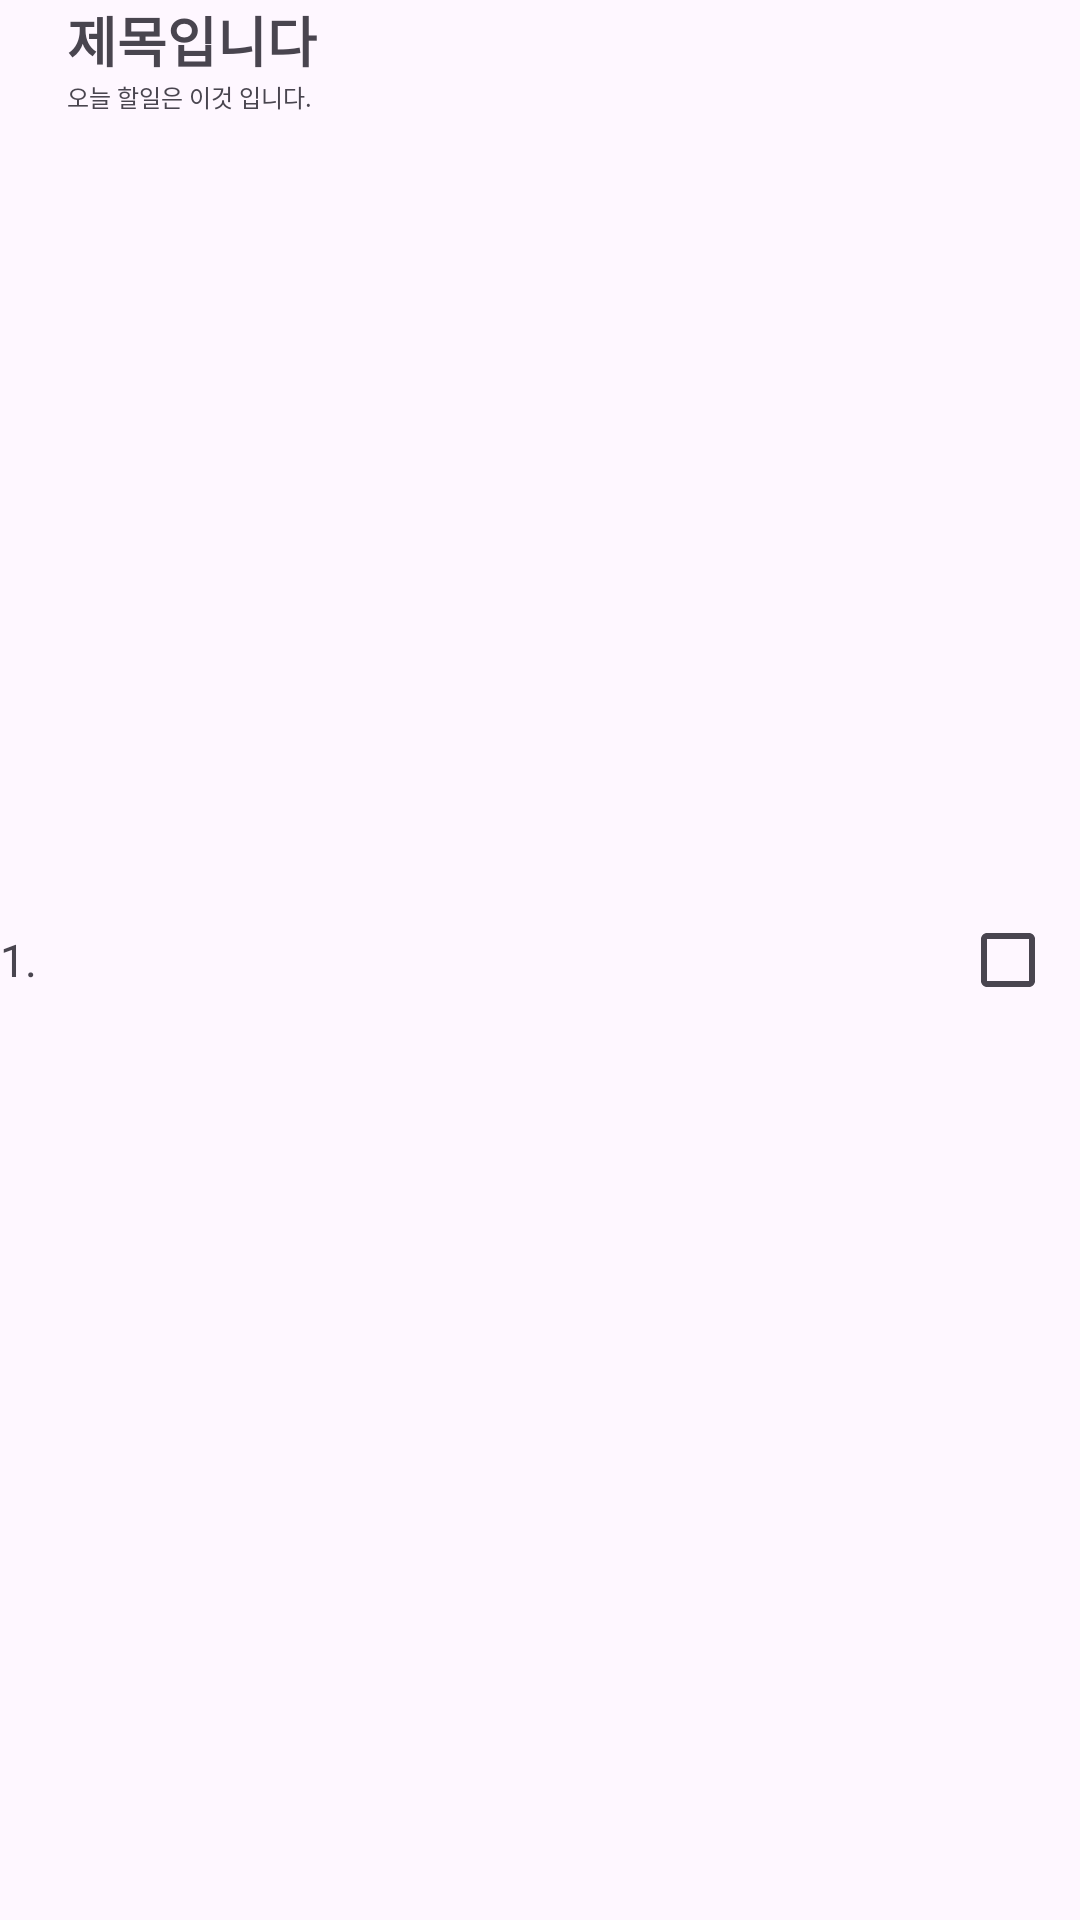

Produce the Android XML layout that renders to this screen, including the resource entries it uses.
<!-- AndroidManifest.xml: application theme Theme.Todo -->
<!-- res/layout/todo_item.xml -->
<?xml version="1.0" encoding="utf-8"?>
<layout
    xmlns:android="http://schemas.android.com/apk/res/android"
    xmlns:app="http://schemas.android.com/apk/res-auto"
    xmlns:tools="http://schemas.android.com/tools">

    <data>

    </data>

    <LinearLayout
        android:layout_width="match_parent"
        android:layout_height="wrap_content"
        android:orientation="horizontal"
        android:textAlignment="center">

        <TextView
            android:id="@+id/todo_index"
            android:layout_width="wrap_content"
            android:layout_height="match_parent"
            android:layout_marginEnd="10dp"
            android:gravity="center"
            android:text="1."
            android:textSize="15sp" />

        <LinearLayout
            android:layout_width="wrap_content"
            android:layout_height="match_parent"
            android:layout_weight="1"
            android:orientation="vertical">

            <TextView
                android:id="@+id/todo_title"
                android:layout_width="wrap_content"
                android:layout_height="wrap_content"
                android:layout_marginEnd="10dp"
                android:gravity="left"
                android:text="제목입니다"
                android:textSize="18sp"
                android:textStyle="bold" />

            <TextView
                android:id="@+id/todo_content"
                android:layout_width="wrap_content"
                android:layout_height="wrap_content"
                android:layout_marginEnd="10dp"
                android:text="오늘 할일은 이것 입니다."
                android:textSize="8sp" />
        </LinearLayout>


        <com.google.android.material.checkbox.MaterialCheckBox
            android:id="@+id/floatingActionButton1"
            android:layout_width="wrap_content"
            android:layout_height="match_parent"
            android:clickable="false" />

    </LinearLayout>
</layout>
<!-- resources referenced by this layout -->
<resources>
  <style name="Theme.Todo" parent="Base.Theme.Todo" />
  <style name="Base.Theme.Todo" parent="Theme.Material3.DayNight">
          
          
      </style>
</resources>
